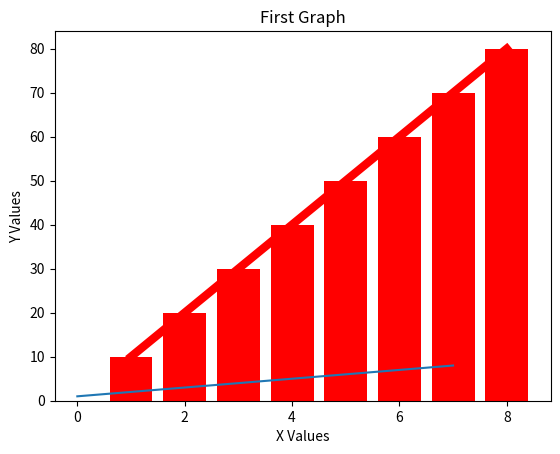

Python code for this plot:
'''
Created on Mar 30, 2020

@author: bvikram2
'''

'''
MathPlotLib
    Data Visualization in python.
    Installing -- > pip3 install matplotlib
'''

import matplotlib.pyplot as pp

x = [1, 2, 3, 4, 5, 6, 7, 8]
pp.plot(x)  # LINE GRAPH

x = [1, 2, 3, 4, 5, 6, 7, 8]
y = [10, 20, 30, 40, 50, 60, 70, 80]
pp.plot(x, y, linewidth=6, color='r')  # LINE GRAPH WITH LINE WIDTH 6 and COLOR RED.

pp.bar(x, y)  # BAR GRAPH

pp.title("First Graph") # TITLE
pp.xlabel("X Values")   # X LABEL
pp.ylabel("Y Values")   # Y LABEL
pp.bar(x, y, color='r') # BAR GRAPH IN RED COLOR
